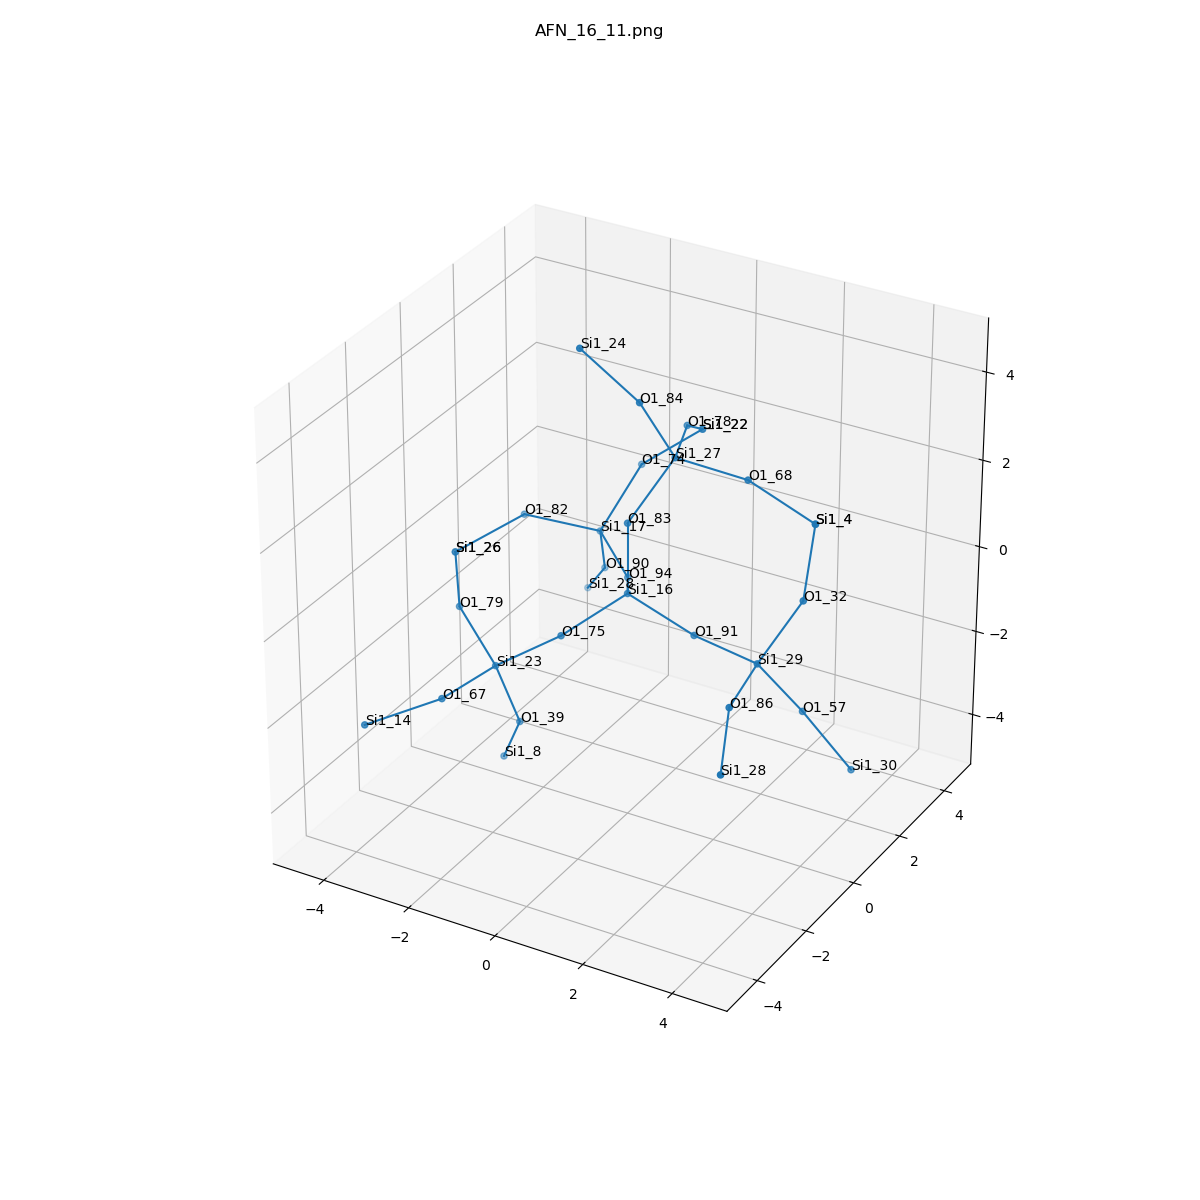

Data behind this chart, as committed beside it:
, neighbor_num, isite, atom, x, y, z, front_index
0, 0, 16, Si1, 0.0, 0.0, 0.0, 
1, 1, 94, O1, -0.7613, 1.327, -0.5083, 0.0
2, 1, 75, O1, -0.7596, -1.32, -0.5309, 0.0
3, 1, 83, O1, 5.551115123125783e-17, 3.0814879110195774e-33, 1.613, 0.0
4, 1, 91, O1, 1.522, 1.232595164407831e-32, -0.5263, 0.0
5, 2, 17, Si1, -1.993, 2.336, -0.2574, 1.0
6, 2, 23, Si1, -2.053, -1.709, -1.411, 2.0
7, 2, 27, Si1, 0.5643, 0.899, 2.823, 3.0
8, 2, 29, Si1, 3.108, -0.286, -0.5662, 4.0
9, 3, 90, O1, -2.347, 3.125, -1.616, 5.0
10, 3, 82, O1, -3.275, 1.47, 0.1981, 5.0
11, 3, 74, O1, -1.625, 3.392, 0.9054, 5.0
12, 3, 79, O1, -3.338, -0.9765, -0.7763, 6.0
13, 3, 67, O1, -2.329, -3.298, -1.435, 6.0
14, 3, 39, O1, -1.813, -1.203, -2.921, 6.0
15, 3, 78, O1, -0.007575, 2.399, 2.701, 7.0
16, 3, 84, O1, 0.1226, 0.258, 4.232, 7.0
17, 3, 68, O1, 2.171, 0.9588, 2.728, 7.0
18, 3, 57, O1, 3.749, 0.44, -1.852, 8.0
19, 3, 86, O1, 3.357, -1.873, -0.6659, 8.0
20, 3, 32, O1, 3.787, 0.3046, 0.7734, 8.0
21, 4, 28, Si1, -3.215, 3.896, -2.734, 9.0
22, 4, 26, Si1, -4.224, 0.3111, -0.3913, 10.0
23, 4, 22, Si1, -0.3991, 3.736, 1.893, 11.0
24, 4, 26, Si1, -4.224, 0.3111, -0.3913, 12.0
25, 4, 14, Si1, -3.542, -4.248, -1.914, 13.0
26, 4, 8, Si1, -2.532, -0.6636, -4.257, 14.0
27, 4, 22, Si1, -0.3991, 3.736, 1.893, 15.0
28, 4, 24, Si1, -0.9864, -0.1484, 5.325, 16.0
29, 4, 4, Si1, 3.418, 1.457, 1.839, 17.0
30, 4, 30, Si1, 4.688, 0.7813, -3.115, 18.0
31, 4, 28, Si1, 3.932, -3.24, -1.292, 19.0
32, 4, 4, Si1, 3.418, 1.457, 1.839, 20.0
